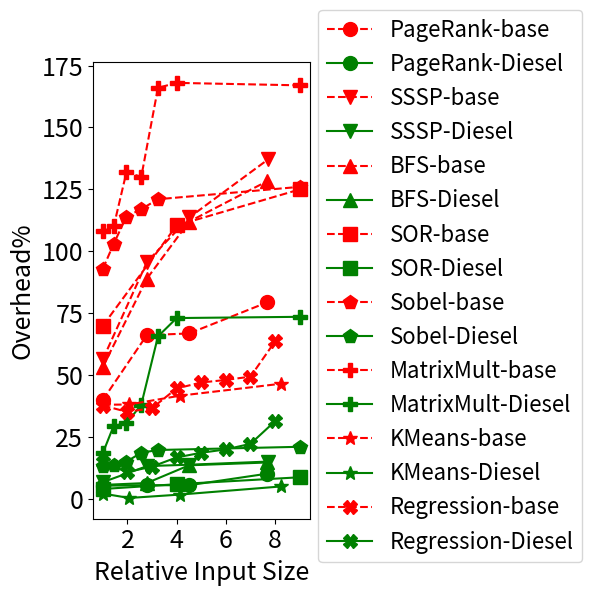

Generate this figure with matplotlib:
import matplotlib
matplotlib.use('Agg')
import matplotlib.pyplot as plt
import numpy as np

def geoMean(iterable):
  arr = np.array(iterable)
  return arr.prod()**(1./len(arr))

benchmarks = ['PageRank',
                  'SSSP',
                  'BFS',
                  #'Gaussian',
                  'SOR',
                  'Sobel',
                  'MatrixMult',
                  'KMeans',
                  'Regression',
                 ]

data = {
        'PageRank': [(8144, 39.942990838888562, 5.3038781010606133), (22687, 66.090542885120001, 5.4688009551664862), (36682, 66.785405031401893, 5.4745750546201215), (62586, 79.358979772256305, 10.146616359932214)],
        'SSSP': [(8114, 56.340225592889226, 6.7141361380467366), (22687, 95.725894751313064, 13.202103651880105), (36682, 113.68491543272962, 13.766150928003498), (62586, 137.07275651828729, 15.028044330073831)],
        'BFS': [(8144, 53.31178085942382, 5.5986196191271986), (22687, 88.859752152819766, 6.3612704582469686), (36682, 111.94461646504392, 13.523106623786212), (62586, 128.31724585597374, 14.656620596938938)],
        'Gaussian': [(147456, 2.2367055205358635, -0.9879276090274567), (262144, 4.756731508769932, 2.5616135069020665), (1048576, 3.2908452469406595, 0.7618934680070565)], # (65536, 0.4095003540466425, -1.1665634223183645), 
        'SOR': [(10000, 69.92116158573907, 3.9544192221090695), (40000, 110.42792950580116, 5.883356799603509), (90000, 124.95085391220152, 8.683904918742101)],#, (160000, 128.71759019120674, 8.03079398214932)],
        'Sobel': [(10000,92.9,13.1),(14400,103.,13.7),(19600,114.,15.0),(25600,117.,18.6),(32400,121.,19.7),(90000,126.,21.0)],
        'MatrixMult': [(10000,108.,18.5),(14400,110.,29.5),(19600,132.,30.5),(25600,130.,38.0),(32400,166.,65.6),(40000,168.,73.0),(90000,167.,73.5)],
        'KMeans': [(248, 37.97132382950256, 2.1114444212934282), (512, 38.08782047671841, 0.3284102709640509), (1024, 41.634931039260096, 1.6938769212795561), (2048, 46.490315535838185, 4.990946215861019)],
        'Regression': [(500, 37.677171760711595, 14.765906836545136), (1000, 35.07539131142273, 10.79295400994414), (1500, 36.644736922643325, 13.001743127020996), (2000, 44.577089225723384, 16.70492627710252), (2500, 46.97774337946356, 18.59035151775253), (3000, 48.001511642987026, 19.94895202234672), (3500, 49.336999492105434, 22.190399334523093), (4000, 63.59011048405577, 31.34188253822615)],
       }
        

names = ['Baseline', 'Diesel']
linestyles = ['--', '-']
colors = ['red', 'green']
markers = ['o', 'v', '^', 's', 'p', 'P', '*', 'X', 'D']

geomeanData = [None,([],[]),([],[]),([],[]),([],[]),([],[]),([],[]),([],[]),([],[]),([],[])]
geomeanRange = 9

plt.figure(figsize=(6,6))
# plt.title('Input Size vs. Overhead', fontsize=20)
for i, benchmark in enumerate(benchmarks):
  benchmarkData = data[benchmark]
  sizes = [datum[0] for datum in benchmarkData]
  relSizes = [size/sizes[0] for size in sizes]
  baseTimes = [datum[1] for datum in benchmarkData]
  dieselTimes = [datum[2] for datum in benchmarkData]
  # interpolate geomean data
  for j in range(1,geomeanRange):
    interpBaseTime = None
    interpDieselTime = None
    for k, relSize in enumerate(relSizes):
      if relSize == j:
        # found exact
        interpBaseTime = baseTimes[k]
        interpDieselTime = dieselTimes[k]
        break
      if relSize > j or k==len(relSizes)-1:
        # need to interpolate with previous
        scaleFactor = 1./(relSizes[k]-relSizes[k-1])
        lowerFactor = (j-relSizes[k-1])*scaleFactor
        upperFactor = (relSizes[k]-j)*scaleFactor
        interpBaseTime = baseTimes[k-1]*lowerFactor + baseTimes[k]*upperFactor
        interpDieselTime = dieselTimes[k-1]*lowerFactor + dieselTimes[k]*upperFactor
        break
    if interpBaseTime and interpDieselTime:
      geomeanData[j][0].append(max(interpBaseTime+1.,1.))
      geomeanData[j][1].append(max(interpDieselTime+1.,1.))
  plt.plot(relSizes, baseTimes, label=benchmark+'-base', linestyle=linestyles[0], color=colors[0], marker=markers[i], markersize=10)
  plt.plot(relSizes, dieselTimes, label=benchmark+'-Diesel', linestyle=linestyles[1], color=colors[1], marker=markers[i], markersize=10)

baseGeomeans = []
dieselGeomeans = []
for j in range(1,geomeanRange):
  baseGeomeans.append(geoMean(geomeanData[j][0])-1.)
  dieselGeomeans.append(geoMean(geomeanData[j][1])-1.)
print(baseGeomeans)
print(dieselGeomeans)
# plt.plot(range(1,geomeanRange), baseGeomeans, color='blue')
# plt.plot(range(1,geomeanRange), dieselGeomeans, color='yellow')

plt.xlabel('Relative Input Size', fontsize=18)
plt.ylabel('Overhead%', fontsize=18)
plt.xticks(fontsize=18)#, rotation=90)
plt.yticks(fontsize=18)
plt.legend(fontsize=16,bbox_to_anchor=(0.99,-0.12),loc='lower left')
plt.tight_layout()
plt.savefig('times-all.png',bbox_inches='tight')
plt.close('all')
